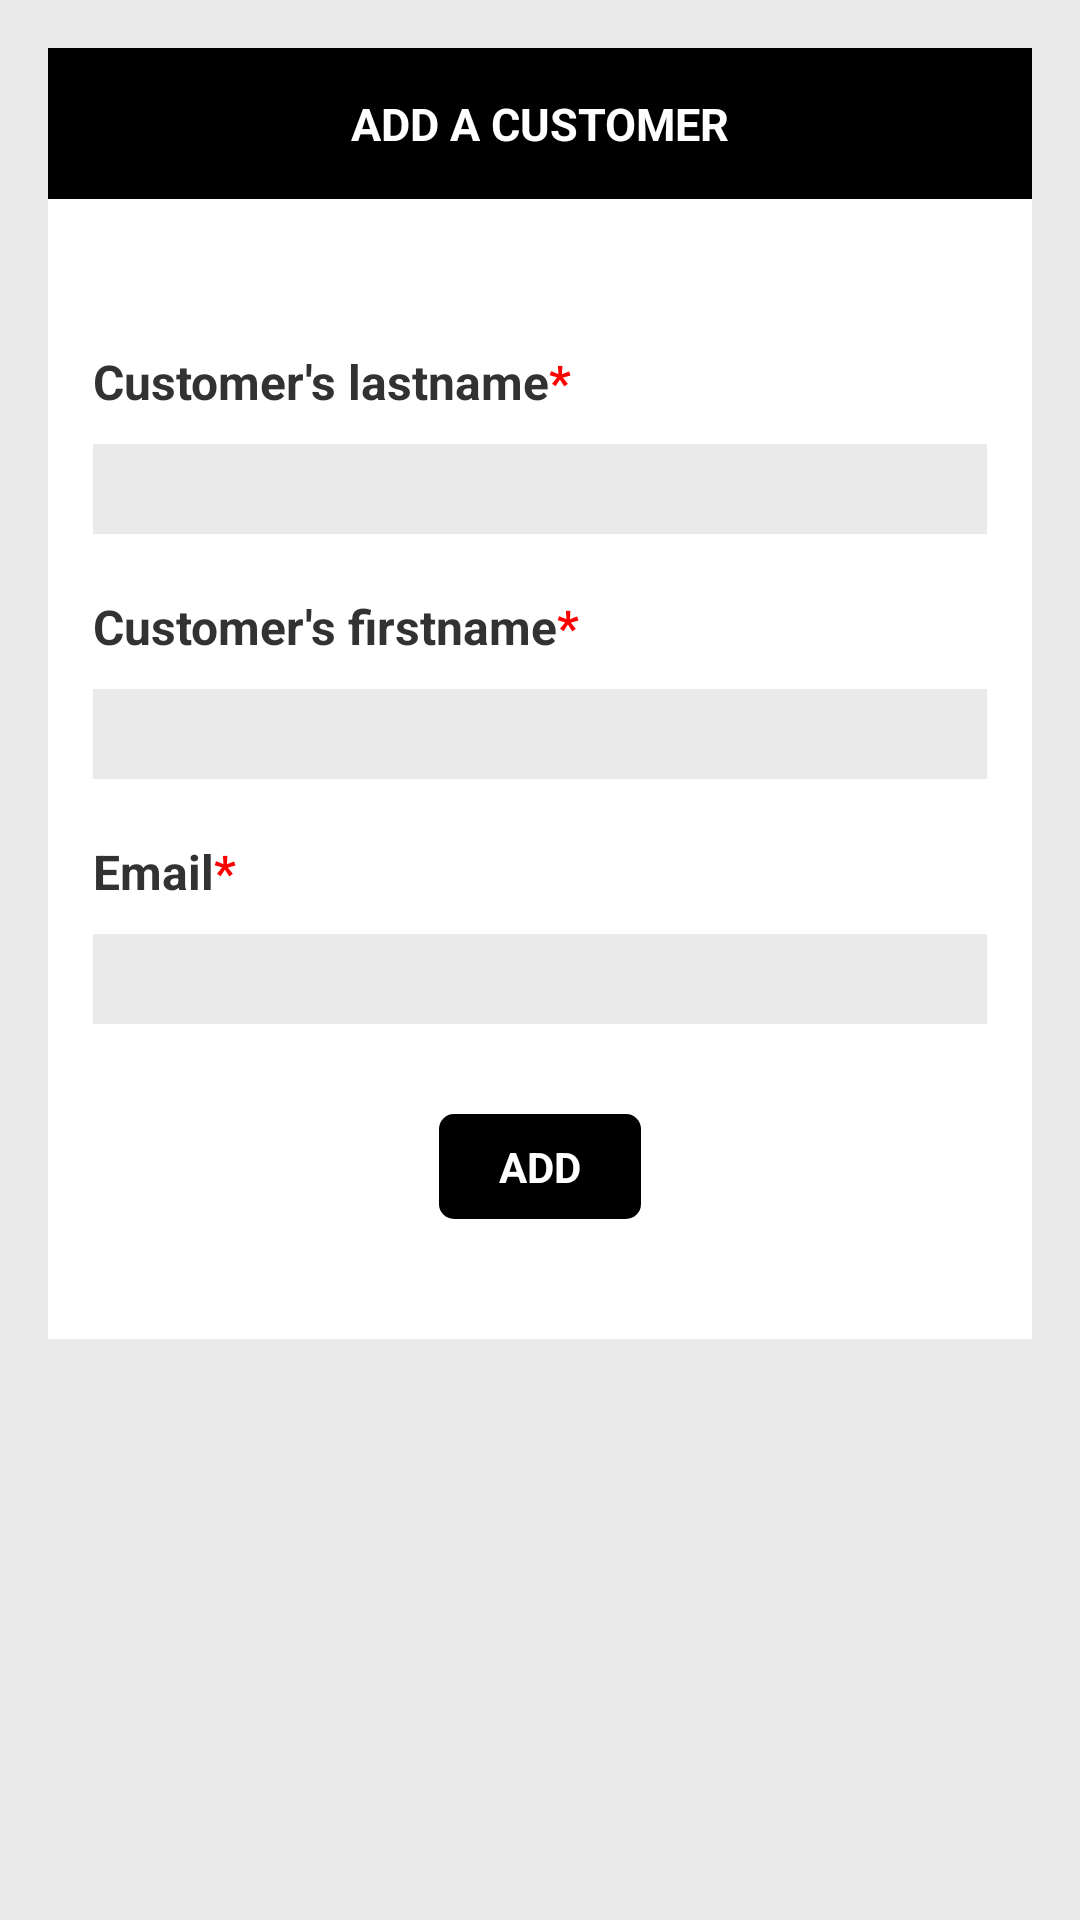

Reconstruct the res/layout file that produces this screen, plus the resources it refers to.
<!-- AndroidManifest.xml: application theme AppTheme -->
<!-- res/layout/customer_form.xml -->
<?xml version="1.0" encoding="utf-8"?>
<ScrollView xmlns:android="http://schemas.android.com/apk/res/android"
    android:layout_width="match_parent"
    android:layout_height="match_parent"
    android:paddingLeft="@dimen/activity_horizontal_margin"
    android:paddingRight="@dimen/activity_horizontal_margin"
    android:paddingTop="@dimen/activity_vertical_margin"
    android:paddingBottom="@dimen/activity_vertical_margin"
    android:orientation="vertical"
    android:background="@color/grey_background">

    <LinearLayout
        android:orientation="vertical"
        android:layout_width="match_parent"
        android:layout_height="wrap_content"
        android:background="@color/white">

        <TextView
            android:id="@+id/customer_form_title"
            android:layout_width="match_parent"
            android:layout_height="wrap_content"
            android:textAppearance="?android:attr/textAppearanceMedium"
            android:text="@string/add_customer"
            android:background="@color/black"
            android:textColor="@color/white"
            android:padding="15dp"
            android:textAllCaps="true"
            android:gravity="center"
            android:textStyle="bold"
            android:textSize="@dimen/text_size"
            android:layout_marginBottom="50dp"/>

        <LinearLayout
            android:layout_width="match_parent"
            android:layout_height="wrap_content"
            android:orientation="vertical"
            android:paddingLeft="15dp"
            android:paddingRight="15dp">
            <TextView
                android:textSize="@dimen/label_size"
                android:textStyle="bold"
                android:layout_marginBottom="5dp"
                android:layout_width="wrap_content"
                android:layout_height="wrap_content"
                android:text="@string/customer_name" />

            <EditText
                android:id="@+id/customer_lastname"
                android:layout_width="match_parent"
                android:layout_height="30dp"
                android:layout_marginTop="5dp"
                android:background="@drawable/input_style"
                android:textSize="@dimen/input_size"
                android:inputType="text"
                android:padding="5dp" />
        </LinearLayout>

        <LinearLayout
            android:layout_width="match_parent"
            android:layout_height="wrap_content"
            android:orientation="vertical"
            android:paddingLeft="15dp"
            android:paddingRight="15dp">
            <TextView
                android:textSize="@dimen/label_size"
                android:textStyle="bold"
                android:layout_width="wrap_content"
                android:layout_height="wrap_content"
                android:text="@string/customer_firstName"
                android:layout_marginTop="20dp"
                android:layout_marginBottom="5dp"/>

            <EditText
                android:id="@+id/customer_firstname"
                android:layout_width="match_parent"
                android:layout_height="30dp"
                android:layout_marginTop="5dp"
                android:background="@drawable/input_style"
                android:textSize="@dimen/input_size"
                android:inputType="text"
                android:padding="5dp" />
        </LinearLayout>

        <LinearLayout
            android:layout_width="match_parent"
            android:layout_height="wrap_content"
            android:orientation="vertical"
            android:paddingLeft="15dp"
            android:paddingRight="15dp">
            <TextView
                android:textSize="@dimen/label_size"
                android:textStyle="bold"
                android:layout_width="wrap_content"
                android:layout_height="wrap_content"
                android:text="@string/customer_email"
                android:layout_marginTop="20dp"
                android:layout_marginBottom="5dp"/>

            <EditText
                android:id="@+id/customer_email"
                android:layout_width="match_parent"
                android:layout_height="30dp"
                android:layout_marginTop="5dp"
                android:background="@drawable/input_style"
                android:textSize="@dimen/input_size"
                android:inputType="textEmailAddress"
                android:padding="5dp" />
        </LinearLayout>

        <Button
            android:layout_width="wrap_content"
            android:layout_height="35dp"
            android:id="@+id/submit_customer"
            android:text="@string/add"
            android:textColor="@color/white"
            android:background="@drawable/button_add"
            android:textAllCaps="true"
            android:textStyle="bold"
            android:paddingRight="20dp"
            android:paddingLeft="20dp"
            android:textSize="14sp"
            android:layout_marginTop="30dp"
            android:layout_marginBottom="40dp"
            android:layout_gravity="center_horizontal" />

    </LinearLayout>

</ScrollView>
<!-- resources referenced by this layout -->
<resources>
  <color name="black">#000000</color>
  <color name="grey_background">#eaeaea</color>
  <color name="white">#ffffff</color>
  <dimen name="activity_horizontal_margin">16dp</dimen>
  <dimen name="activity_vertical_margin">16dp</dimen>
  <dimen name="input_size">15sp</dimen>
  <dimen name="label_size">16sp</dimen>
  <dimen name="text_size">15sp</dimen>
  <!-- drawable button_add (drawable) -->
  <?xml version="1.0" encoding="utf-8"?>
  <selector xmlns:android="http://schemas.android.com/apk/res/android">
      <item android:state_pressed="true">
          <shape>
              <solid android:color="@color/black_900"/>
              <corners android:radius="5dp" />
          </shape>
      </item>
      <item android:state_pressed="false">
          <shape>
              <solid android:color="@color/black"/>
              <corners android:radius="5dp" />
          </shape>
      </item>
  </selector>
  <!-- drawable input_style (drawable) -->
  <?xml version="1.0" encoding="utf-8" ?>
  <shape xmlns:android="http://schemas.android.com/apk/res/android"
      android:thickness="0dp"
      android:shape="rectangle">
      <gradient
          android:startColor="@color/grey_background"
          android:endColor="@color/grey_background"
          android:type="linear"
          android:angle="270"/>
  </shape>
  <string name="add">Add</string>
  <string name="add_customer">Add a customer</string>
  <string name="customer_email">Email<font fgcolor="#FFFF0000">*</font></string>
  <string name="customer_firstName">Customer\'s firstname<font fgcolor="#FFFF0000">*</font></string>
  <string name="customer_name">Customer\'s lastname<font fgcolor="#FFFF0000">*</font></string>
  <style name="AppTheme" parent="android:Theme.Holo.Light.DarkActionBar">
          <item name="android:actionBarStyle">@style/ActionBarTheme</item>
      </style>
  <color name="black_900">#212121</color>
  <style name="ActionBarTheme" parent="android:Widget.Holo.Light.ActionBar.Solid.Inverse">
          <item name="android:background">@color/black</item>
      </style>
</resources>
